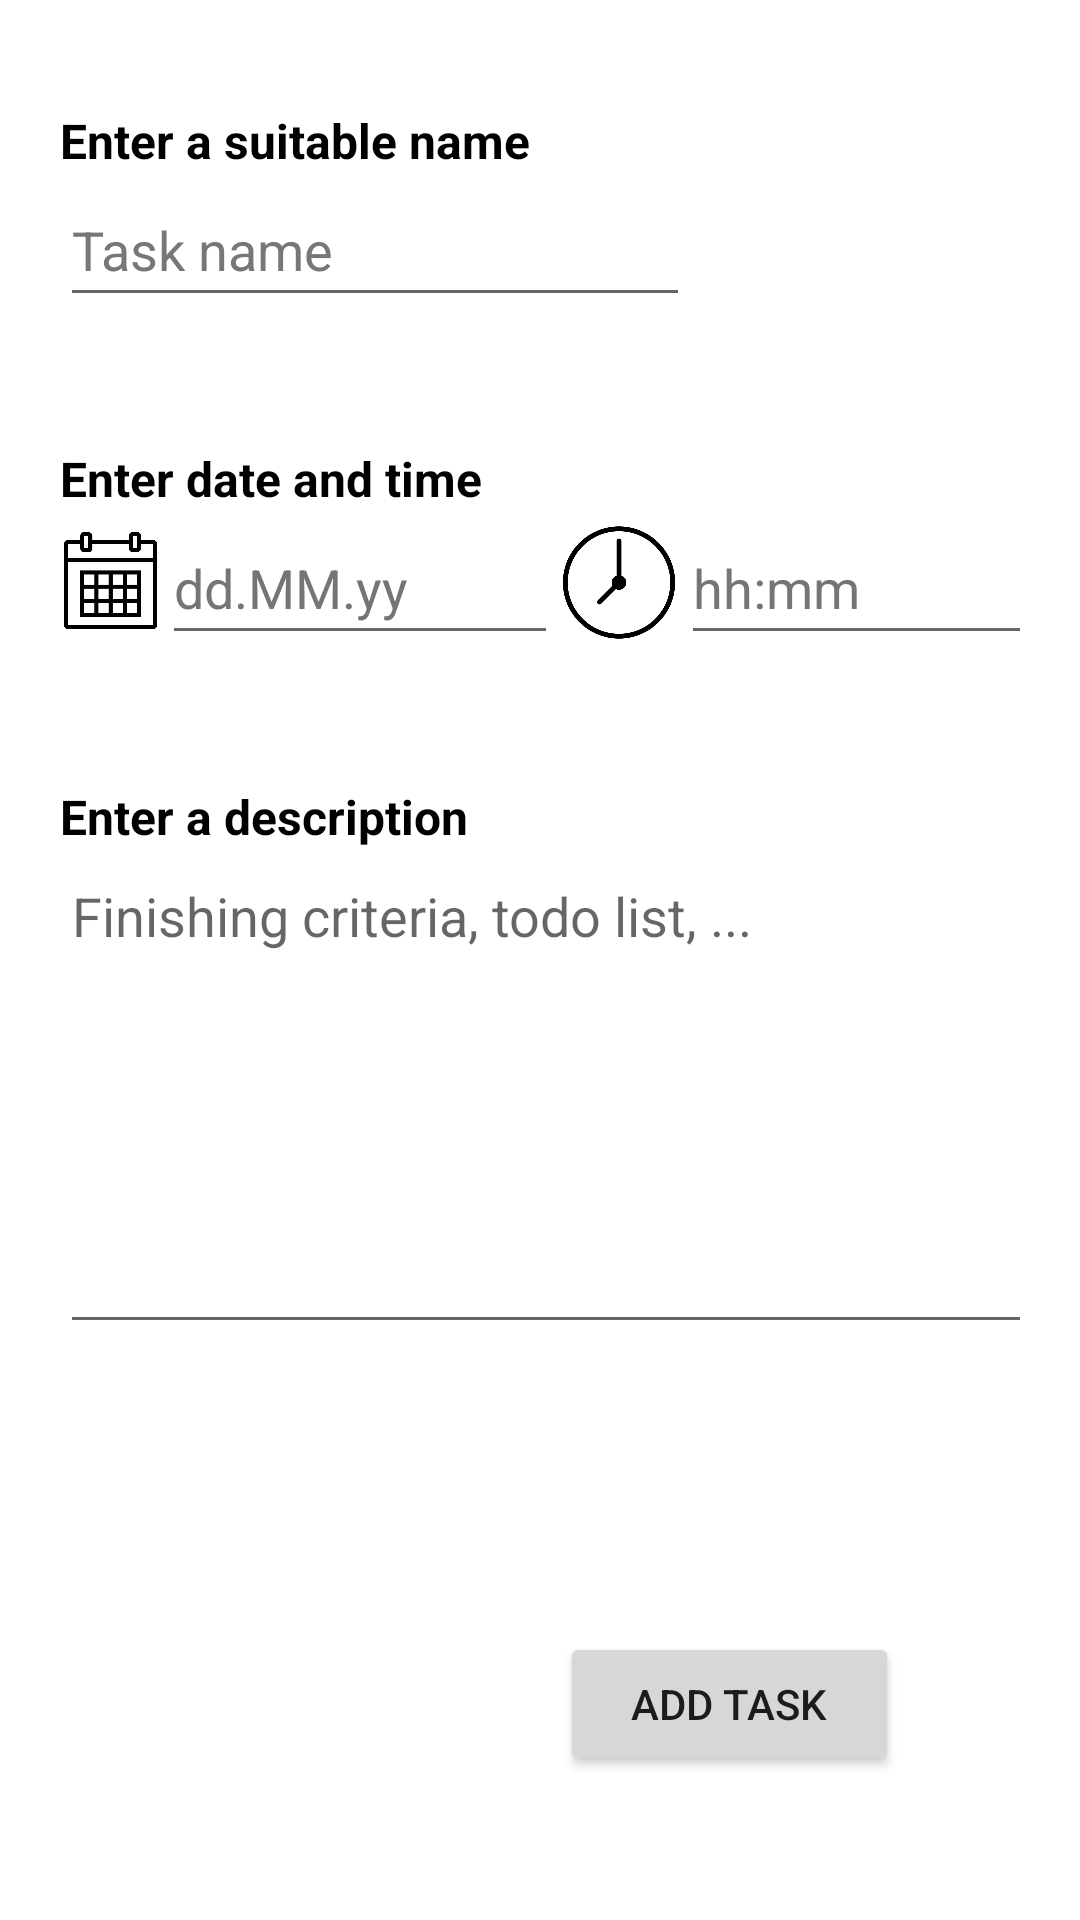

This screen was rendered from an Android layout file. Write that file and the resources it references.
<!-- AndroidManifest.xml: application theme Theme.Zeitaufzeichnung -->
<!-- res/layout/activity_new_task.xml -->
<?xml version="1.0" encoding="utf-8"?>
<androidx.constraintlayout.widget.ConstraintLayout xmlns:android="http://schemas.android.com/apk/res/android"
    xmlns:app="http://schemas.android.com/apk/res-auto"
    xmlns:tools="http://schemas.android.com/tools"
    android:layout_width="match_parent"
    android:layout_height="match_parent"
    android:background="#FFFFFF"
    android:padding="20dp"
    tools:context=".NewTask">

    <Button
        android:id="@+id/button"
        android:layout_width="113dp"
        android:layout_height="48dp"
        android:layout_marginBottom="28dp"
        android:text="@string/add_task"
        android:onClick="addNewTask"
        app:layout_constraintBottom_toBottomOf="parent"
        app:layout_constraintEnd_toEndOf="parent"
        app:layout_constraintHorizontal_bias="0.805"
        app:layout_constraintStart_toStartOf="parent"
        tools:ignore="UsingOnClickInXml" />

    <LinearLayout
        android:id="@+id/linearLayout4"
        android:layout_width="match_parent"
        android:layout_height="wrap_content"
        android:layout_marginTop="16dp"
        android:orientation="vertical"
        app:layout_constraintEnd_toEndOf="parent"
        app:layout_constraintHorizontal_bias="0.6"
        app:layout_constraintStart_toStartOf="parent"
        app:layout_constraintTop_toTopOf="parent">

        <TextView
            android:id="@+id/textView5"
            android:layout_width="wrap_content"
            android:layout_height="wrap_content"
            android:text="@string/enter_a_suitable_name"
            android:textColor="#000000"
            android:textSize="16sp"
            android:textStyle="bold" />

        <EditText
            android:id="@+id/editTextTextPersonName"
            android:layout_width="wrap_content"
            android:layout_height="wrap_content"
            android:ems="10"
            android:hint="@string/task_name"
            android:inputType="textPersonName"
            android:minHeight="48dp"
            android:textColorHint="#777777" />
    </LinearLayout>

    <LinearLayout
        android:id="@+id/linearLayout2"
        android:layout_width="match_parent"
        android:layout_height="wrap_content"
        android:orientation="vertical"
        app:layout_constraintBottom_toTopOf="@+id/linearLayout3"
        app:layout_constraintTop_toBottomOf="@+id/linearLayout4"
        tools:layout_editor_absoluteX="24dp">

        <TextView
            android:id="@+id/textView4"
            android:layout_width="wrap_content"
            android:layout_height="wrap_content"
            android:text="@string/enter_date_and_time"
            android:textColor="#000000"
            android:textSize="16sp"
            android:textStyle="bold" />

        <LinearLayout
            android:id="@+id/linearLayout"
            android:layout_width="wrap_content"
            android:layout_height="wrap_content"
            android:orientation="horizontal">

            <ImageView
                android:id="@+id/imageView"
                android:layout_width="34dp"
                android:layout_height="match_parent"
                android:contentDescription="@string/dateicon"
                app:srcCompat="@drawable/calendar_500px" />

            <EditText
                android:id="@+id/editTextDate"
                android:layout_width="132dp"
                android:layout_height="48dp"
                android:ems="10"
                android:hint="@string/dd_mm_yy"
                android:inputType="date"
                android:textColor="#FFFFFF"
                android:textColorHint="#757575" />

            <ImageView
                android:id="@+id/imageView2"
                android:layout_width="41dp"
                android:layout_height="match_parent"
                android:contentDescription="@string/timeicon"
                app:srcCompat="@drawable/clock_500px" />

            <EditText
                android:id="@+id/editTextTime"
                android:layout_width="127dp"
                android:layout_height="48dp"
                android:ems="10"
                android:hint="@string/hh_mm"
                android:inputType="time"
                android:textColor="#FFF7F7"
                android:textColorHint="#757575" />

        </LinearLayout>
    </LinearLayout>

    <LinearLayout
        android:id="@+id/linearLayout3"
        android:layout_width="match_parent"
        android:layout_height="wrap_content"
        android:layout_marginBottom="96dp"
        android:orientation="vertical"
        app:layout_constraintBottom_toTopOf="@+id/button"
        app:layout_constraintEnd_toEndOf="parent"
        app:layout_constraintHorizontal_bias="0.4"
        app:layout_constraintStart_toStartOf="parent">

        <TextView
            android:id="@+id/textView6"
            android:layout_width="wrap_content"
            android:layout_height="wrap_content"
            android:text="@string/enter_a_description"
            android:textColor="#000000"
            android:textSize="16sp"
            android:textStyle="bold" />

        <EditText
            android:id="@+id/editTextTextMultiLine2"
            android:layout_width="333dp"
            android:layout_height="165dp"
            android:ems="10"
            android:gravity="start|top"
            android:hint="Finishing criteria, todo list, ..."
            android:inputType="textMultiLine" />
    </LinearLayout>

</androidx.constraintlayout.widget.ConstraintLayout>
<!-- resources referenced by this layout -->
<resources>
  <!-- drawable calendar_500px: png bitmap (drawable, 9409 bytes) -->
  <!-- drawable clock_500px: png bitmap (drawable, 19249 bytes) -->
  <string name="add_task">Add Task</string>
  <string name="dateicon">dateIcon</string>
  <string name="dd_mm_yy">dd.MM.yy</string>
  <string name="enter_a_description">Enter a description</string>
  <string name="enter_a_suitable_name">Enter a suitable name</string>
  <string name="enter_date_and_time">Enter date and time</string>
  <string name="hh_mm">hh:mm</string>
  <string name="task_name">Task name</string>
  <string name="timeicon">timeIcon</string>
  <style name="Theme.Zeitaufzeichnung" parent="Theme.MaterialComponents.Light.DarkActionBar">
          
          <item name="colorPrimary">@color/purple_500</item>
          <item name="colorPrimaryVariant">@color/purple_700</item>
          <item name="colorOnPrimary">@color/white</item>
          
          <item name="colorSecondary">@color/teal_200</item>
          <item name="colorSecondaryVariant">@color/teal_700</item>
          <item name="colorOnSecondary">@color/black</item>
          
          <item name="android:statusBarColor" tools:targetApi="l">?attr/colorPrimaryVariant</item>
          
      </style>
  <!-- not gathered from this repository: default colours our renderer supplied (Android Studio template values) -->
  <color name="purple_500">#FF6200EE</color>
  <color name="purple_700">#FF3700B3</color>
  <color name="teal_200">#FF03DAC5</color>
  <color name="teal_700">#FF018786</color>
  <color name="black">#FF000000</color>
  <color name="white">#FFFFFFFF</color>
</resources>
